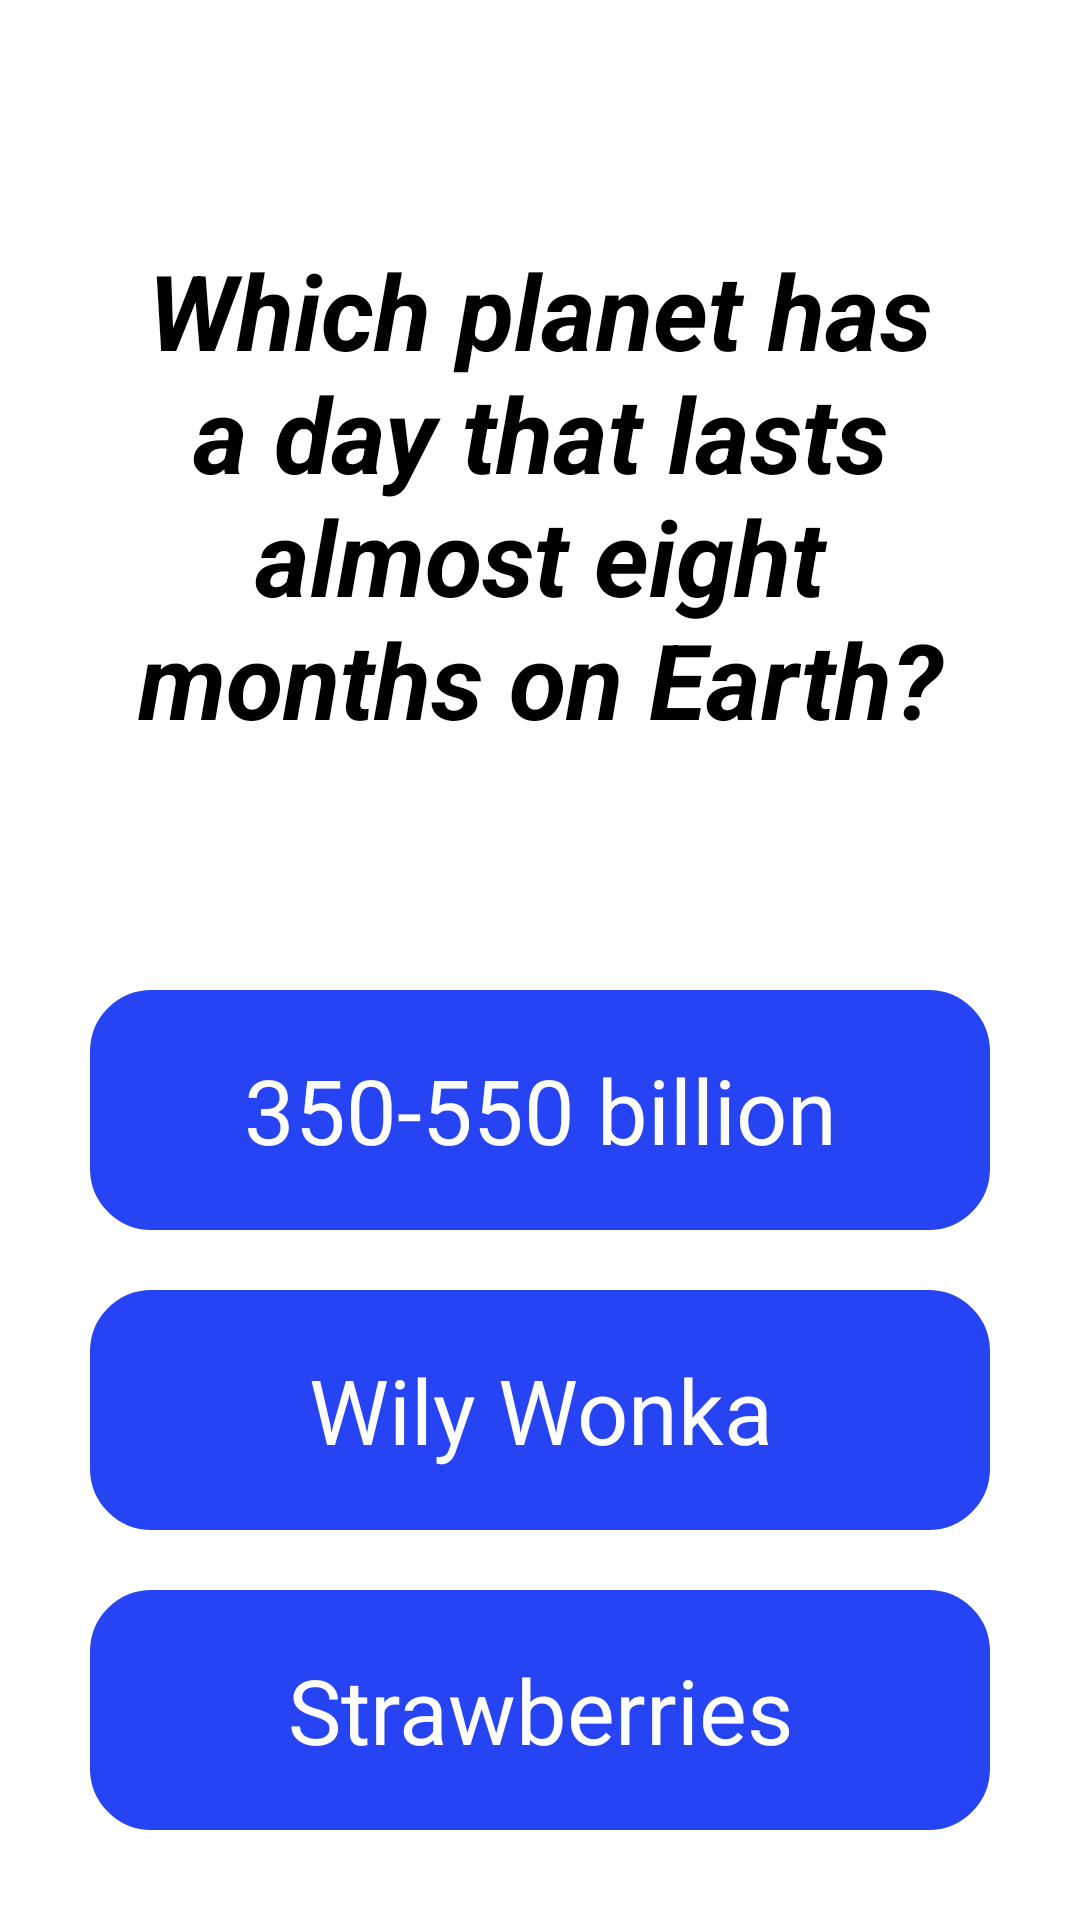

Layout XML and referenced resources for this Android screen:
<!-- AndroidManifest.xml: application theme Theme.SecondTask -->
<!-- res/layout/activity_quiz.xml -->
<?xml version="1.0" encoding="utf-8"?>
<androidx.constraintlayout.widget.ConstraintLayout xmlns:android="http://schemas.android.com/apk/res/android"
    xmlns:app="http://schemas.android.com/apk/res-auto"
    xmlns:tools="http://schemas.android.com/tools"
    android:layout_width="match_parent"
    android:layout_height="match_parent"
    tools:context=".view.QuizActivity">

    <TextView
        android:id="@+id/questionText"
        android:layout_width="0dp"
        android:layout_height="0dp"
        android:layout_marginStart="30dp"
        android:layout_marginTop="30dp"
        android:layout_marginEnd="30dp"
        android:layout_marginBottom="30dp"
        android:text="Which planet has a day that lasts almost eight months on Earth?"
        android:gravity="center"
        android:textColor="@color/black"
        android:textSize="35sp"
        android:textStyle="bold|italic"
        app:layout_constraintBottom_toTopOf="@+id/linearLayout"
        app:layout_constraintEnd_toEndOf="parent"
        app:layout_constraintStart_toStartOf="parent"
        app:layout_constraintTop_toTopOf="parent" />

    <LinearLayout
        android:id="@+id/linearLayout"
        android:layout_width="0dp"
        android:layout_height="wrap_content"
        android:layout_marginStart="30dp"
        android:layout_marginEnd="30dp"
        android:layout_marginBottom="30dp"
        android:orientation="vertical"
        app:layout_constraintBottom_toBottomOf="parent"
        app:layout_constraintEnd_toEndOf="parent"
        app:layout_constraintStart_toStartOf="parent">

        <TextView
            android:id="@+id/A_Button"
            android:layout_width="match_parent"
            android:layout_height="80dp"
            android:background="@drawable/rounded_corner"
            android:gravity="center"
            android:text="350-550 billion"
            android:textColor="@color/white"
            android:textSize="30sp" />

        <TextView
            android:id="@+id/B_Button"
            android:layout_width="match_parent"
            android:layout_height="80dp"
            android:layout_marginTop="20dp"
            android:background="@drawable/rounded_corner"
            android:gravity="center"
            android:text="Wily Wonka"
            android:textColor="@color/white"
            android:textSize="30sp" />

        <TextView
            android:id="@+id/C_Button"
            android:layout_width="match_parent"
            android:layout_height="80dp"
            android:layout_marginTop="20dp"
            android:background="@drawable/rounded_corner"
            android:gravity="center"
            android:text="Strawberries"
            android:textColor="@color/white"
            android:textSize="30sp" />

    </LinearLayout>

</androidx.constraintlayout.widget.ConstraintLayout>
<!-- resources referenced by this layout -->
<resources>
  <color name="black">#FF000000</color>
  <color name="white">#FFFFFFFF</color>
  <!-- drawable rounded_corner (drawable) -->
  <?xml version="1.0" encoding="utf-8"?>
  <shape xmlns:android="http://schemas.android.com/apk/res/android">
      <stroke
          android:width="1dp"
          android:color="@color/standart_color" />
  
      <solid android:color="@color/standart_color" />
  
      <padding
          android:left="1dp"
          android:right="1dp"
          android:bottom="1dp"
          android:top="1dp" />
  
      <corners android:radius="20dp" />
  </shape>
  <style name="Theme.SecondTask" parent="Theme.MaterialComponents.Light.NoActionBar">
          
          <item name="colorPrimary">@color/standart_color</item>
          <item name="colorPrimaryVariant">@color/standart_color</item>
          <item name="colorOnPrimary">@color/white</item>
          
          <item name="colorSecondary">@color/teal_200</item>
          <item name="colorSecondaryVariant">@color/teal_700</item>
          <item name="colorOnSecondary">@color/black</item>
          
          <item name="android:statusBarColor" tools:targetApi="l">?attr/colorPrimaryVariant</item>
          
      </style>
  <color name="standart_color">#2644F4</color>
  <color name="teal_200">#FF03DAC5</color>
  <color name="teal_700">#FF018786</color>
</resources>
